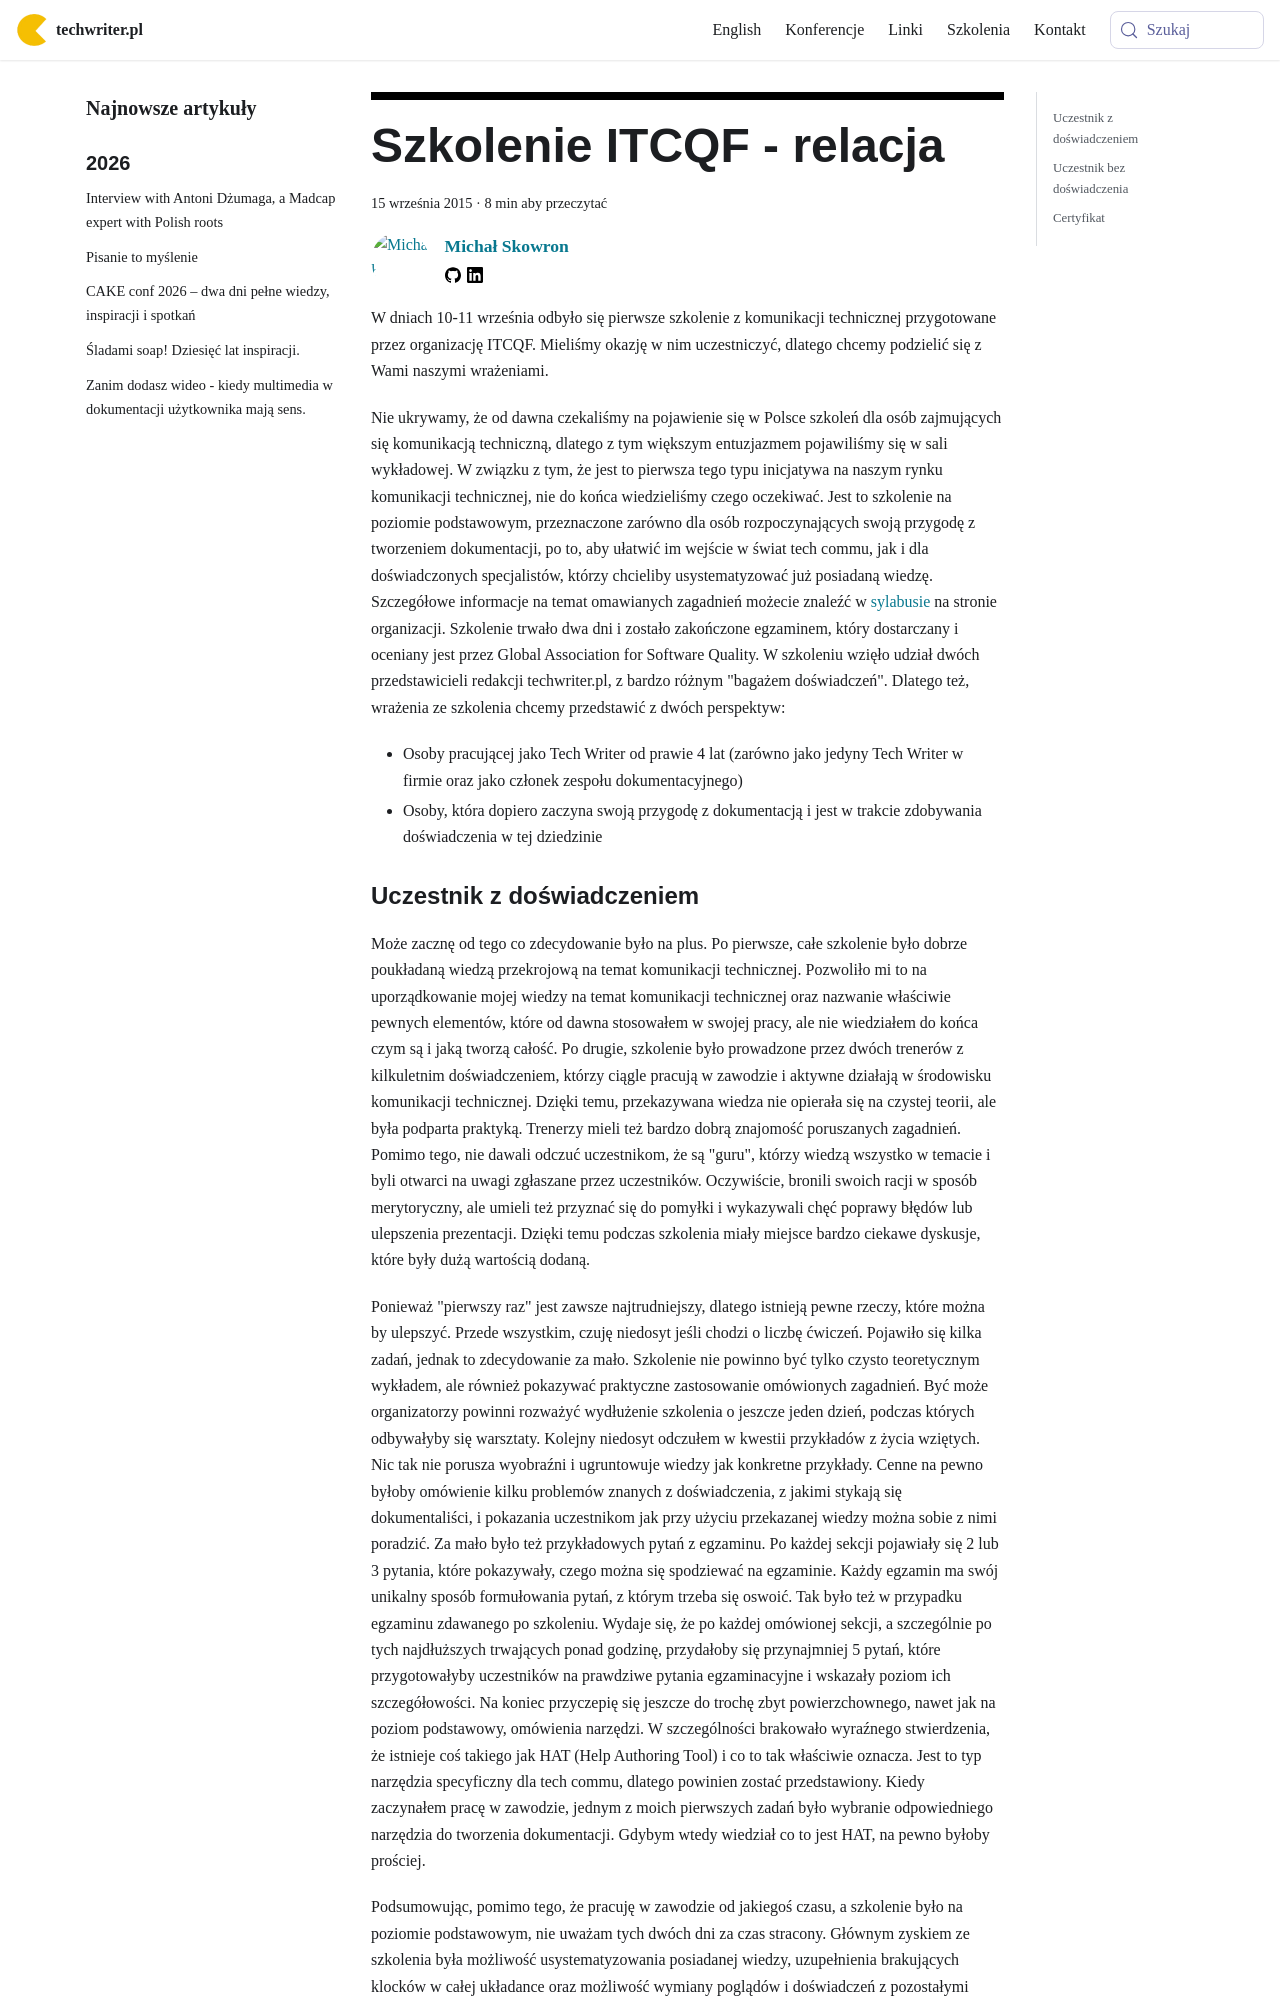

repository: techwriter-pl/techwriter-pl.github.io · page: szkolenie-itcqf-relacja/index.html · generator: docusaurus

---
title: 'Szkolenie ITCQF - relacja'
authors: mojk
date: '2015-09-15'
tags:
  - 'news'
  - 'dobre-praktyki'
  - 'warsztat'
  - 'z-kraju'
  - 'edukacja'
  - 'szkolenia'
coverImage: 'itcqf_logo_black-e1442054514270.jpg'
---

W dniach 10-11 września odbyło się pierwsze szkolenie z komunikacji technicznej
przygotowane przez organizację ITCQF. Mieliśmy okazję w nim uczestniczyć,
dlatego chcemy podzielić się z Wami naszymi wrażeniami.

<!--truncate-->

Nie ukrywamy, że od dawna czekaliśmy na pojawienie się w Polsce szkoleń dla osób
zajmujących się komunikacją techniczną, dlatego z tym większym entuzjazmem
pojawiliśmy się w sali wykładowej. W związku z tym, że jest to pierwsza tego
typu inicjatywa na naszym rynku komunikacji technicznej, nie do końca
wiedzieliśmy czego oczekiwać. Jest to szkolenie na poziomie podstawowym,
przeznaczone zarówno dla osób rozpoczynających swoją przygodę z tworzeniem
dokumentacji, po to, aby ułatwić im wejście w świat tech commu, jak i dla
doświadczonych specjalistów, którzy chcieliby usystematyzować już posiadaną
wiedzę. Szczegółowe informacje na temat omawianych zagadnień możecie znaleźć w
[sylabusie](https://edu.ittraining.pl/material/Sylabus-ITCQF-Technical-Communication-Professional-Foundation-Level-en-wersja-2-0)
na stronie organizacji. Szkolenie trwało dwa dni i zostało zakończone egzaminem,
który dostarczany i oceniany jest przez Global Association for Software Quality.
W szkoleniu wzięło udział dwóch przedstawicieli redakcji techwriter.pl, z bardzo
różnym "bagażem doświadczeń". Dlatego też, wrażenia ze szkolenia chcemy
przedstawić z dwóch perspektyw:

- Osoby pracującej jako Tech Writer od prawie 4 lat (zarówno jako jedyny Tech
  Writer w firmie oraz jako członek zespołu dokumentacyjnego)
- Osoby, która dopiero zaczyna swoją przygodę z dokumentacją i jest w trakcie
  zdobywania doświadczenia w tej dziedzinie
